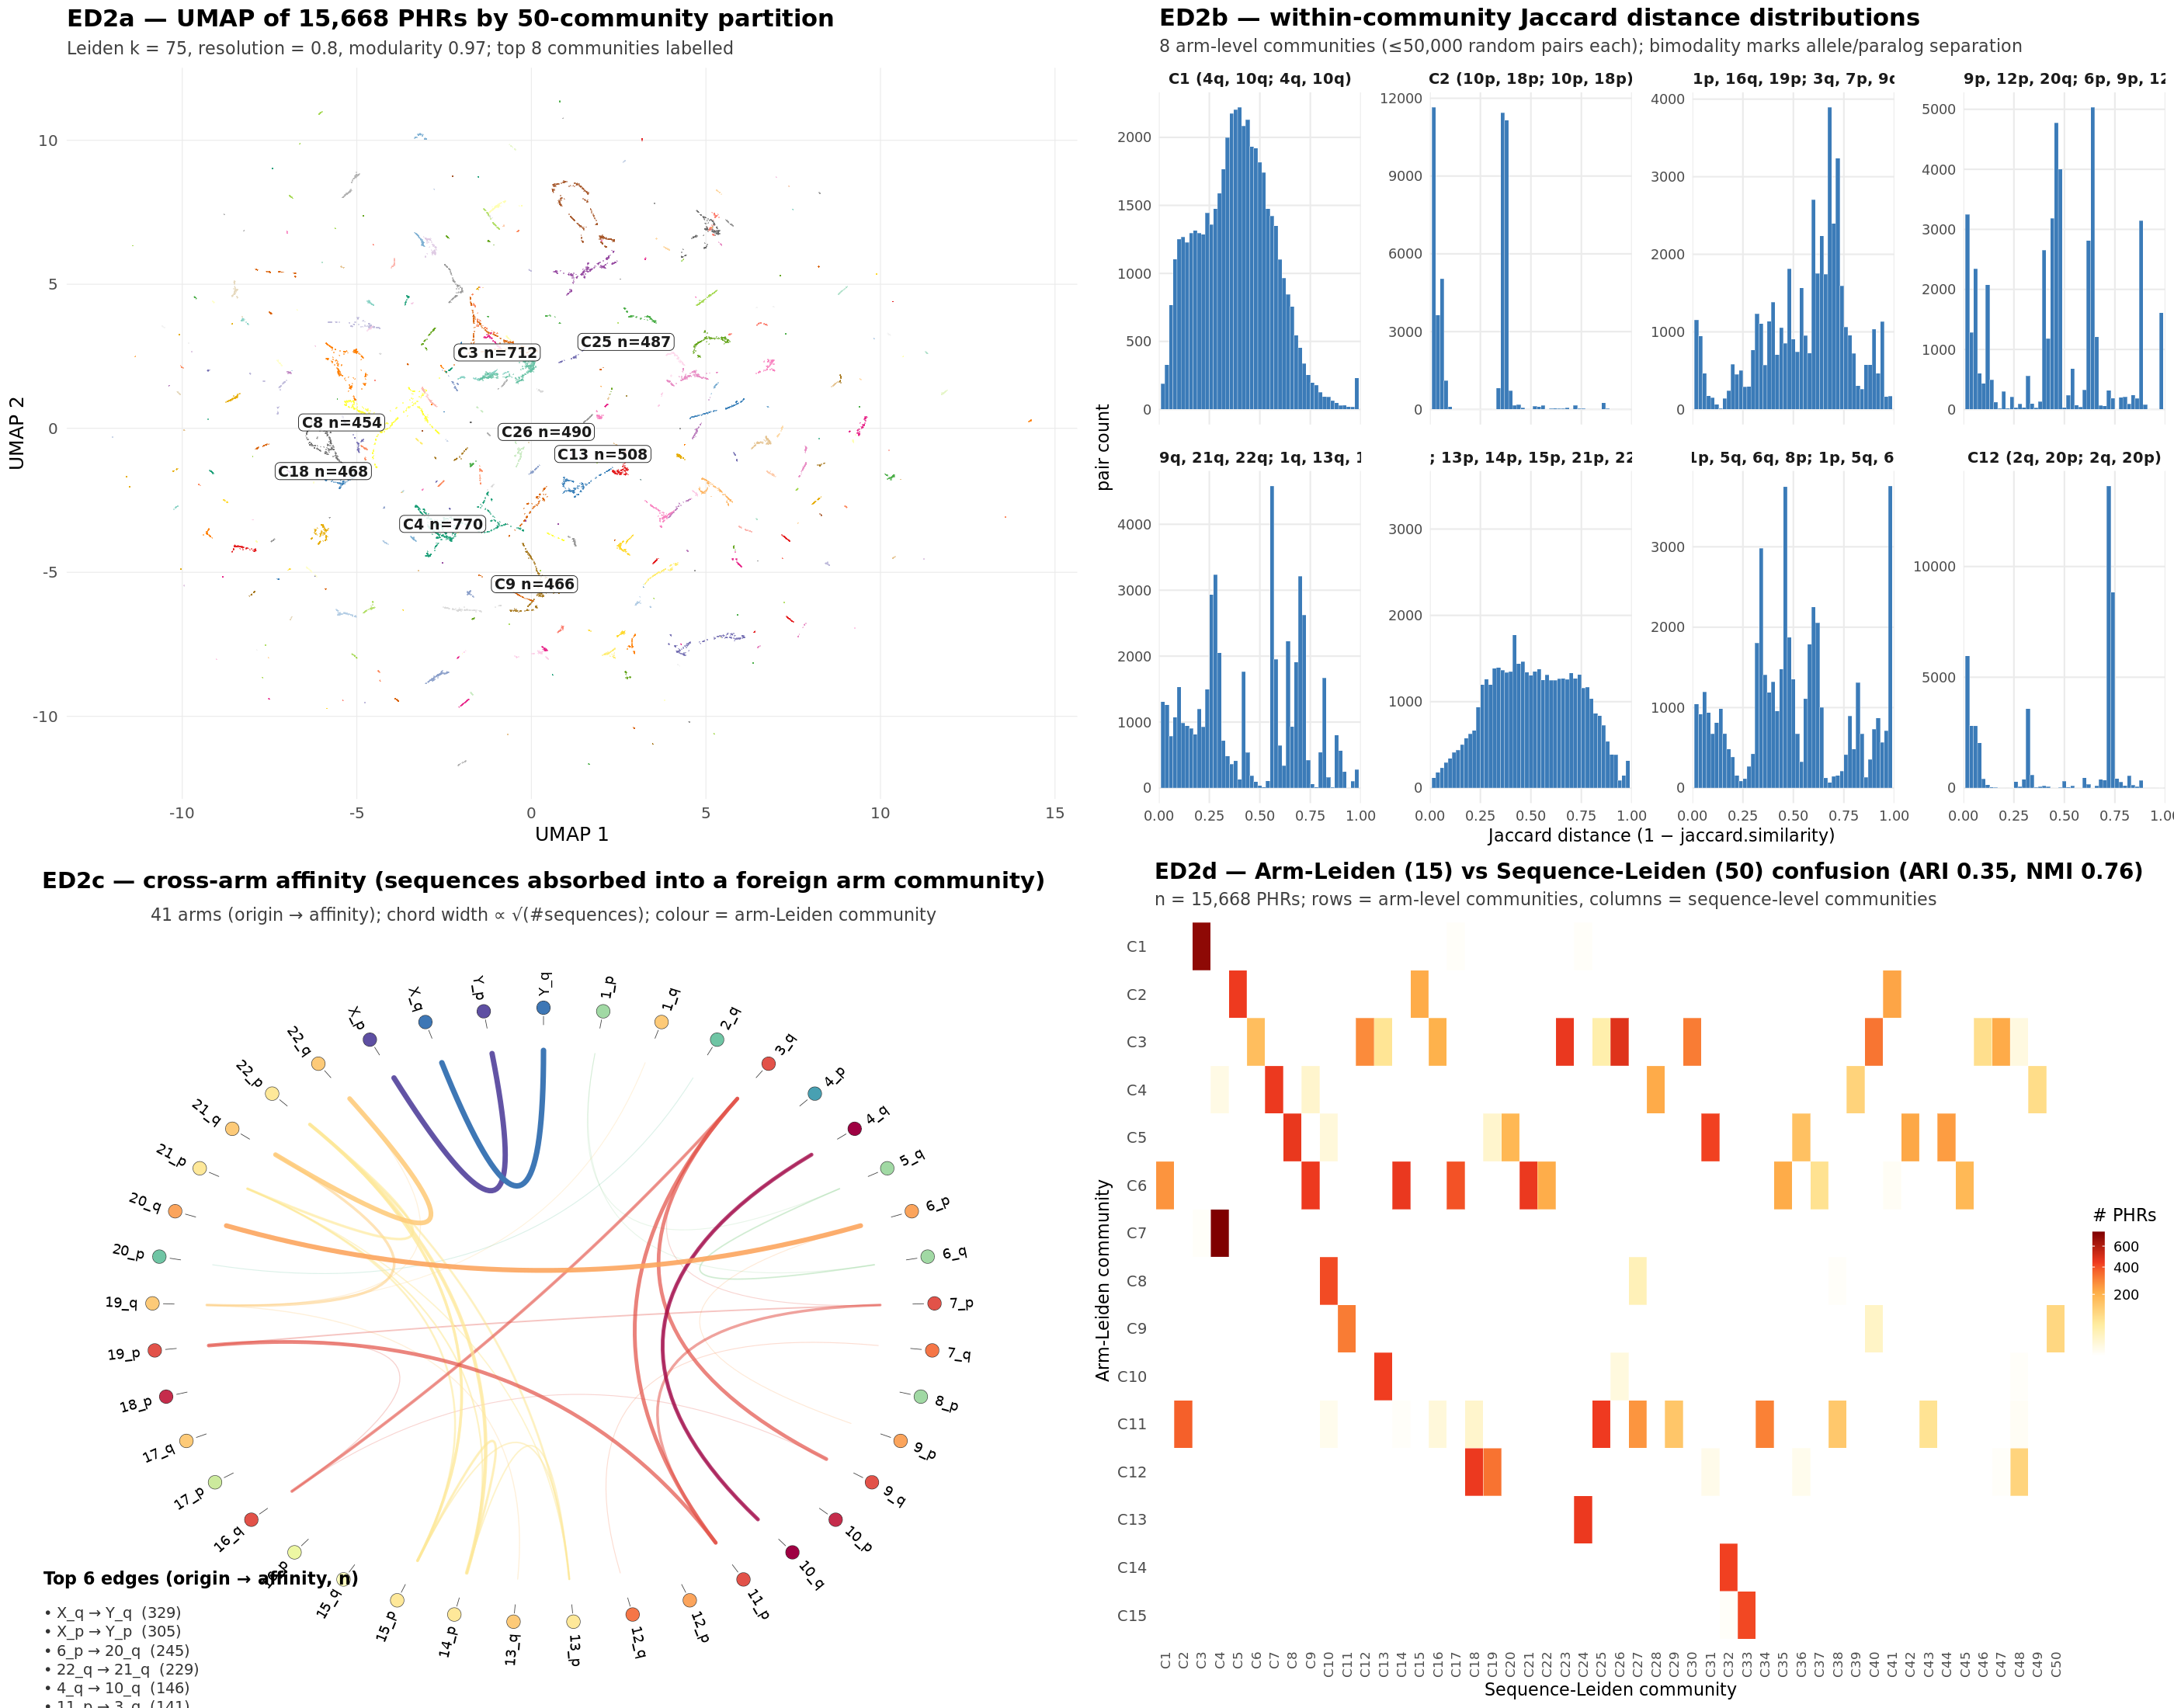

R code for this plot:
#!/usr/bin/env Rscript
# Extended Data Figure 2 — Sequence-level (50-community) detail
# 4 panels in a 2x2 grid:
#   ED2a UMAP coloured by 50-community partition
#   ED2b Within-community Jaccard distance bimodality (8 arm-level communities)
#   ED2c Cross-arm affinity radial plot — 41 arms
#   ED2d Confusion matrix Arm-Leiden (15) vs Sequence-Leiden (50)

suppressPackageStartupMessages({
  library(ggplot2)
  library(data.table)
  library(grid)
  library(scales)
  library(RColorBrewer)
})

OUT_DIR <- "paper_prep/figures/ed2"

# ---- inputs ----
UMAP_RDS  <- "/moosefs/guarracino/HPRCv2/PHR_III/similarity/hprcv2.1Mb.subtelo.umap.rds"
SEQ_ASSIGN <- "/moosefs/guarracino/HPRCv2/PHR_III/similarity/hprcv2.1Mb.subtelo.seq-leiden-k50.assignments.tsv"
ARM_ASSIGN <- "/moosefs/guarracino/HPRCv2/PHR_III/similarity/hprcv2.1Mb.subtelo.arm-leiden-k15.assignments.tsv"
CROSS_ARM  <- "/moosefs/guarracino/HPRCv2/PHR_III/heterogeneity/cross_arm_affinity_sequences.tsv"

seq_a <- fread(SEQ_ASSIGN, sep = "\t", header = TRUE)
arm_a <- fread(ARM_ASSIGN, sep = "\t", header = TRUE)

# ---------- ED2a: UMAP coloured by 50-community ----------
um <- readRDS(UMAP_RDS)
um_dt <- data.table(Name = rownames(um), UMAP1 = um[, 1], UMAP2 = um[, 2])
um_dt <- merge(um_dt, seq_a[, .(Name, Community, ChromArm)], by = "Name")
# Order communities by size for legend ordering
order_lev <- seq_a[, .N, by = Community][order(-N)][, Community]
um_dt[, Community := factor(Community, levels = order_lev)]

# 50-community palette — interpolated from a perceptually broad set
make_palette <- function(n) {
  base <- c(brewer.pal(8, "Dark2"), brewer.pal(9, "Set1"),
            brewer.pal(8, "Set2"), brewer.pal(12, "Set3"),
            brewer.pal(9, "Pastel1"), brewer.pal(8, "Pastel2"))
  base <- unique(base)
  if (length(base) >= n) return(base[seq_len(n)])
  colorRampPalette(base)(n)
}
pal50 <- make_palette(length(order_lev))
names(pal50) <- order_lev

# Top-8 mixed communities to label on the plot
top_label_communities <- seq_a[, .N, by = Community][order(-N)][1:8, Community]
centroids <- um_dt[Community %in% top_label_communities,
                   .(x = median(UMAP1), y = median(UMAP2), n = .N), by = Community]

p_a <- ggplot(um_dt, aes(UMAP1, UMAP2, colour = Community)) +
  geom_point(size = 0.35, alpha = 0.55, stroke = 0) +
  geom_label(data = centroids,
             aes(x, y, label = sprintf("%s n=%d", Community, n)),
             inherit.aes = FALSE, size = 2.4, fontface = "bold",
             colour = "grey10", fill = alpha("white", 0.85),
             label.padding = unit(0.10, "lines"), label.size = 0.15) +
  scale_colour_manual(values = pal50, guide = "none") +
  labs(title = "ED2a — UMAP of 15,668 PHRs by 50-community partition",
       subtitle = "Leiden k = 75, resolution = 0.8, modularity 0.97; top 8 communities labelled",
       x = "UMAP 1", y = "UMAP 2") +
  theme_minimal(base_size = 9) +
  theme(plot.title = element_text(face = "bold", size = 11),
        plot.subtitle = element_text(size = 8, colour = "grey25"),
        panel.grid.minor = element_blank(),
        panel.grid.major = element_line(linewidth = 0.2, colour = "grey92"))

# ---------- ED2b: within-community Jaccard distance bimodality ----------
target_comms <- c("C1","C2","C3","C5","C6","C7","C11","C12")
within <- list()
for (c in target_comms) {
  fp <- file.path(OUT_DIR, sprintf("within_community_jaccard_%s.tsv", c))
  if (file.exists(fp)) {
    x <- fread(fp, sep = "\t", header = TRUE)
    x[, community := c]
    within[[c]] <- x
  }
}
within_dt <- rbindlist(within)
# Convert similarity to distance
within_dt[, distance := 1 - jaccard]
# Subsample for plotting if too dense (keep <= 50000 per community)
set.seed(42)
within_dt <- within_dt[, .SD[sample(.N, min(.N, 50000))], by = community]

# Community member arms (for facet annotation)
comm_arms <- arm_a[, .(arms = paste(Arms, collapse = "; ")), by = Community]
setnames(comm_arms, "Community", "community")
within_dt <- merge(within_dt, comm_arms, by = "community", all.x = TRUE)
within_dt[, facet_label := sprintf("%s (%s)", community, arms)]
# Order facets by community number
within_dt[, comm_n := as.integer(sub("C", "", community))]
within_dt <- within_dt[order(comm_n)]
within_dt[, facet_label := factor(facet_label, levels = unique(facet_label))]

p_b <- ggplot(within_dt, aes(distance)) +
  geom_histogram(binwidth = 0.02, fill = "#3B7BB8", colour = "white", linewidth = 0.05) +
  facet_wrap(~ facet_label, ncol = 4, scales = "free_y") +
  scale_x_continuous(limits = c(0, 1.0), expand = expansion(mult = c(0, 0))) +
  labs(title = "ED2b — within-community Jaccard distance distributions",
       subtitle = sprintf("8 arm-level communities (≤50,000 random pairs each); bimodality marks allele/paralog separation"),
       x = "Jaccard distance (1 − jaccard.similarity)", y = "pair count") +
  theme_minimal(base_size = 8) +
  theme(plot.title = element_text(face = "bold", size = 11),
        plot.subtitle = element_text(size = 8, colour = "grey25"),
        strip.text = element_text(size = 7, face = "bold"),
        panel.grid.minor = element_blank(),
        panel.spacing = unit(0.6, "lines"))

# ---------- ED2c: cross-arm affinity radial plot ----------
ca <- fread(CROSS_ARM, sep = "\t", header = TRUE)
# Restrict to true cross-arm (affinity > 1) and aggregate
ca_xa <- ca[cross_arm_affinity > 1]
edges <- ca_xa[, .N, by = .(own_arm, affinity_arm)]
setnames(edges, "N", "weight")
edges[, own_arm := sub("^chr", "", sub("arm$", "", own_arm))]
edges[, affinity_arm := sub("^chr", "", sub("arm$", "", affinity_arm))]

# Use arm-leiden universe (41 arms in the partition) — arm assignments file lists them.
arm_universe <- arm_a$ChromArm
arm_universe <- sub("^chr", "", arm_universe)
chrom_idx2 <- function(s) {
  c <- sub("_[pq]$", "", s)
  c <- ifelse(c == "X", 23L, ifelse(c == "Y", 24L, suppressWarnings(as.integer(c))))
  c
}
arm_idx2 <- function(s) ifelse(grepl("_p$", s), 0L, 1L)
arm_order_dt <- data.table(arm = arm_universe,
                           ord = chrom_idx2(arm_universe) * 2 + arm_idx2(arm_universe))
arm_order_dt <- arm_order_dt[order(ord)]
arm_levels <- arm_order_dt$arm
n_arms <- length(arm_levels)

# Layout: place arms around unit circle (rotate so chr1_p starts at 12 o'clock)
theta <- seq(pi / 2, pi / 2 + 2 * pi, length.out = n_arms + 1)[-1]
# Clockwise: negate
theta <- pi / 2 - (theta - pi / 2)
arm_pos <- data.table(arm = arm_levels, theta = theta,
                      x = cos(theta), y = sin(theta))

# Per-arm community colour (from arm-leiden) — arms in the same community get
# the same hue so the visualisation reflects the partition.
arm_to_comm <- arm_a[, .(arm = sub("^chr", "", ChromArm), Community)]
arm_to_comm[, comm_n := as.integer(sub("C", "", Community))]
arm_pos <- merge(arm_pos, arm_to_comm[, .(arm, Community, comm_n)], by = "arm",
                 sort = FALSE, all.x = TRUE)
n_comms <- max(arm_to_comm$comm_n, na.rm = TRUE)
comm_pal <- colorRampPalette(brewer.pal(11, "Spectral"))(n_comms)

draw_ed2c <- function() {
  pushViewport(viewport(layout = grid.layout(1, 1)))
  pushViewport(viewport(x = 0.5, y = 0.5, width = 1, height = 1))

  grid.text("ED2c — cross-arm affinity (sequences absorbed into a foreign arm community)",
            x = 0.5, y = 0.97, gp = gpar(fontsize = 10.5, fontface = "bold"))
  grid.text(sprintf("%d arms (origin → affinity); chord width ∝ √(#sequences); colour = arm-Leiden community",
                    n_arms),
            x = 0.5, y = 0.93, gp = gpar(fontsize = 8, col = "grey25"))

  cx_ <- 0.50; cy_ <- 0.46; r_outer <- 0.34; r_inner <- 0.31
  xy <- function(th, rad) c(cx_ + rad * cos(th), cy_ + rad * sin(th))

  weight_max <- max(edges$weight)
  weight_to_alpha <- function(w) 0.20 + 0.80 * (sqrt(w) / sqrt(weight_max))
  weight_to_lwd   <- function(w) 0.4 + 3.0 * (sqrt(w) / sqrt(weight_max))

  edges_ord <- edges[order(weight)]
  for (i in seq_len(nrow(edges_ord))) {
    a <- arm_pos[arm == edges_ord$own_arm[i]]
    b <- arm_pos[arm == edges_ord$affinity_arm[i]]
    if (nrow(a) == 0 || nrow(b) == 0) next
    t <- seq(0, 1, length.out = 40)
    bx <- (1 - t) ^ 2 * (cx_ + r_inner * cos(a$theta)) +
          2 * (1 - t) * t * cx_ +
          t ^ 2 * (cx_ + r_inner * cos(b$theta))
    by <- (1 - t) ^ 2 * (cy_ + r_inner * sin(a$theta)) +
          2 * (1 - t) * t * cy_ +
          t ^ 2 * (cy_ + r_inner * sin(b$theta))
    col <- if (!is.na(b$comm_n)) comm_pal[b$comm_n] else "grey60"
    grid.lines(x = unit(bx, "npc"), y = unit(by, "npc"),
               gp = gpar(col = col, lwd = weight_to_lwd(edges_ord$weight[i]),
                         alpha = weight_to_alpha(edges_ord$weight[i])))
  }

  # Arm community-coloured arc segments + labels
  for (i in seq_len(nrow(arm_pos))) {
    a <- arm_pos[i]
    p1 <- xy(a$theta, r_outer);          p2 <- xy(a$theta, r_outer + 0.010)
    grid.lines(x = unit(c(p1[1], p2[1]), "npc"), y = unit(c(p1[2], p2[2]), "npc"),
               gp = gpar(col = "grey25", lwd = 0.4))
    # community-coloured dot
    p_col <- xy(a$theta, r_outer + 0.020)
    col_dot <- if (!is.na(a$comm_n)) comm_pal[a$comm_n] else "grey60"
    grid.circle(x = p_col[1], y = p_col[2], r = 0.008,
                gp = gpar(fill = col_dot, col = "grey20", lwd = 0.3))
    # label
    p3 <- xy(a$theta, r_outer + 0.034)
    rot <- (a$theta * 180 / pi) %% 360
    if (rot > 90 && rot < 270) {
      rot_label <- rot + 180; just <- c("right", "centre")
    } else {
      rot_label <- rot;       just <- c("left", "centre")
    }
    grid.text(a$arm, x = unit(p3[1], "npc"), y = unit(p3[2], "npc"),
              just = just, rot = rot_label, gp = gpar(fontsize = 6.5))
  }

  # Top edges legend (lower-left corner)
  top_edges <- edges_ord[order(-weight)][1:6]
  grid.text("Top 6 edges (origin → affinity, n)",
            x = 0.04, y = 0.16, just = c("left", "top"),
            gp = gpar(fontsize = 8, fontface = "bold"))
  for (i in seq_len(nrow(top_edges))) {
    grid.text(sprintf("• %s → %s  (%d)",
                      top_edges$own_arm[i], top_edges$affinity_arm[i],
                      top_edges$weight[i]),
              x = 0.04, y = 0.14 - 0.022 * i, just = c("left", "top"),
              gp = gpar(fontsize = 7, col = "grey20"))
  }

  popViewport(2)
}

# ---------- ED2d: confusion matrix Arm-Leiden vs Seq-Leiden ----------
# Use seq-leiden assignments + arm assignments
arm_lookup <- arm_a[, .(ChromArm, ArmComm = Community)]
seq_a2 <- merge(seq_a[, .(Name, SeqComm = Community, ChromArm)],
                arm_lookup, by = "ChromArm", all.x = TRUE)
seq_a2 <- seq_a2[!is.na(ArmComm)]
conf <- seq_a2[, .N, by = .(ArmComm, SeqComm)]
# Order arm communities C1..C15 / seq C1..C50 by integer suffix
conf[, ArmComm_n := as.integer(sub("C", "", as.character(ArmComm)))]
conf[, SeqComm_n := as.integer(sub("C", "", as.character(SeqComm)))]
arm_levels_in <- paste0("C", sort(unique(conf$ArmComm_n)))
seq_levels_in <- paste0("C", sort(unique(conf$SeqComm_n)))
# Y axis: rows = arm communities, with C1 at the top (last factor level placed at top)
conf[, ArmComm := factor(as.character(ArmComm), levels = rev(arm_levels_in))]
conf[, SeqComm := factor(as.character(SeqComm), levels = seq_levels_in)]
# Compute ARI / NMI inline (small implementations)
ari_calc <- function(a, b) {
  ct <- table(a, b)
  n <- sum(ct)
  ai <- rowSums(ct); bj <- colSums(ct)
  index   <- sum(choose(ct, 2))
  expect  <- sum(choose(ai, 2)) * sum(choose(bj, 2)) / choose(n, 2)
  maxidx  <- 0.5 * (sum(choose(ai, 2)) + sum(choose(bj, 2)))
  (index - expect) / (maxidx - expect)
}
nmi_calc <- function(a, b) {
  ct <- table(a, b); n <- sum(ct)
  pij <- ct / n
  pi  <- rowSums(pij); pj <- colSums(pij)
  Hi  <- -sum(pi[pi > 0] * log(pi[pi > 0]))
  Hj  <- -sum(pj[pj > 0] * log(pj[pj > 0]))
  Iij <- 0
  for (r in seq_len(nrow(pij))) for (c in seq_len(ncol(pij))) {
    if (pij[r, c] > 0) Iij <- Iij + pij[r, c] * log(pij[r, c] / (pi[r] * pj[c]))
  }
  2 * Iij / (Hi + Hj)
}
ari <- ari_calc(seq_a2$ArmComm, seq_a2$SeqComm)
nmi <- nmi_calc(seq_a2$ArmComm, seq_a2$SeqComm)

p_d <- ggplot(conf, aes(SeqComm, ArmComm, fill = N)) +
  geom_tile(colour = "white", linewidth = 0.05) +
  scale_fill_gradientn(
    colours = c("#FFFFFF", "#FFEDA0", "#FEB24C", "#F03B20", "#7F0000"),
    trans = "sqrt", name = "# PHRs",
    labels = function(x) format(round(x), big.mark = ",")) +
  labs(title = sprintf("ED2d — Arm-Leiden (15) vs Sequence-Leiden (50) confusion (ARI %.2f, NMI %.2f)",
                       ari, nmi),
       subtitle = sprintf("n = %s PHRs; rows = arm-level communities, columns = sequence-level communities",
                          comma(nrow(seq_a2))),
       x = "Sequence-Leiden community", y = "Arm-Leiden community") +
  theme_minimal(base_size = 8) +
  theme(plot.title = element_text(face = "bold", size = 10),
        plot.subtitle = element_text(size = 8, colour = "grey25"),
        axis.text.x = element_text(angle = 90, hjust = 1, vjust = 0.5, size = 6),
        axis.text.y = element_text(size = 7),
        panel.grid = element_blank(),
        legend.key.height = unit(0.8, "lines"),
        legend.key.width = unit(0.4, "lines"))

# ---------- compose 2x2 ----------
pdf_path <- file.path(OUT_DIR, "figure_ed2.pdf")
png_path <- file.path(OUT_DIR, "figure_ed2.png")
W <- 14; H <- 11

cairo_pdf(pdf_path, width = W, height = H)
grid.newpage()
pushViewport(viewport(layout = grid.layout(2, 2)))
pushViewport(viewport(layout.pos.row = 1, layout.pos.col = 1)); print(p_a, newpage = FALSE); popViewport()
pushViewport(viewport(layout.pos.row = 1, layout.pos.col = 2)); print(p_b, newpage = FALSE); popViewport()
pushViewport(viewport(layout.pos.row = 2, layout.pos.col = 1)); draw_ed2c(); popViewport()
pushViewport(viewport(layout.pos.row = 2, layout.pos.col = 2)); print(p_d, newpage = FALSE); popViewport()
popViewport()
dev.off()
cat("wrote", pdf_path, "\n")

png(png_path, width = W, height = H, units = "in", res = 200)
grid.newpage()
pushViewport(viewport(layout = grid.layout(2, 2)))
pushViewport(viewport(layout.pos.row = 1, layout.pos.col = 1)); print(p_a, newpage = FALSE); popViewport()
pushViewport(viewport(layout.pos.row = 1, layout.pos.col = 2)); print(p_b, newpage = FALSE); popViewport()
pushViewport(viewport(layout.pos.row = 2, layout.pos.col = 1)); draw_ed2c(); popViewport()
pushViewport(viewport(layout.pos.row = 2, layout.pos.col = 2)); print(p_d, newpage = FALSE); popViewport()
popViewport()
dev.off()
cat("wrote", png_path, "\n")

# ---- metrics ----
cat("\n--- KEY METRICS ---\n")
cat(sprintf("ED2a: PHRs plotted = %d, communities = %d\n",
            nrow(um_dt), length(unique(um_dt$Community))))
cat(sprintf("ED2b: target communities = %s, total within-community pairs (subsampled): %d\n",
            paste(target_comms, collapse = ","), nrow(within_dt)))
cat(sprintf("ED2c: edges = %d, total absorbed sequences = %d, top edge = %s\n",
            nrow(edges), sum(edges$weight),
            paste0(edges[order(-weight)][1, .(own_arm, affinity_arm, weight)], collapse = "/")))
cat(sprintf("ED2d: rows (arm) = %d, cols (seq) = %d, ARI = %.4f, NMI = %.4f\n",
            length(unique(conf$ArmComm)), length(unique(conf$SeqComm)), ari, nmi))
